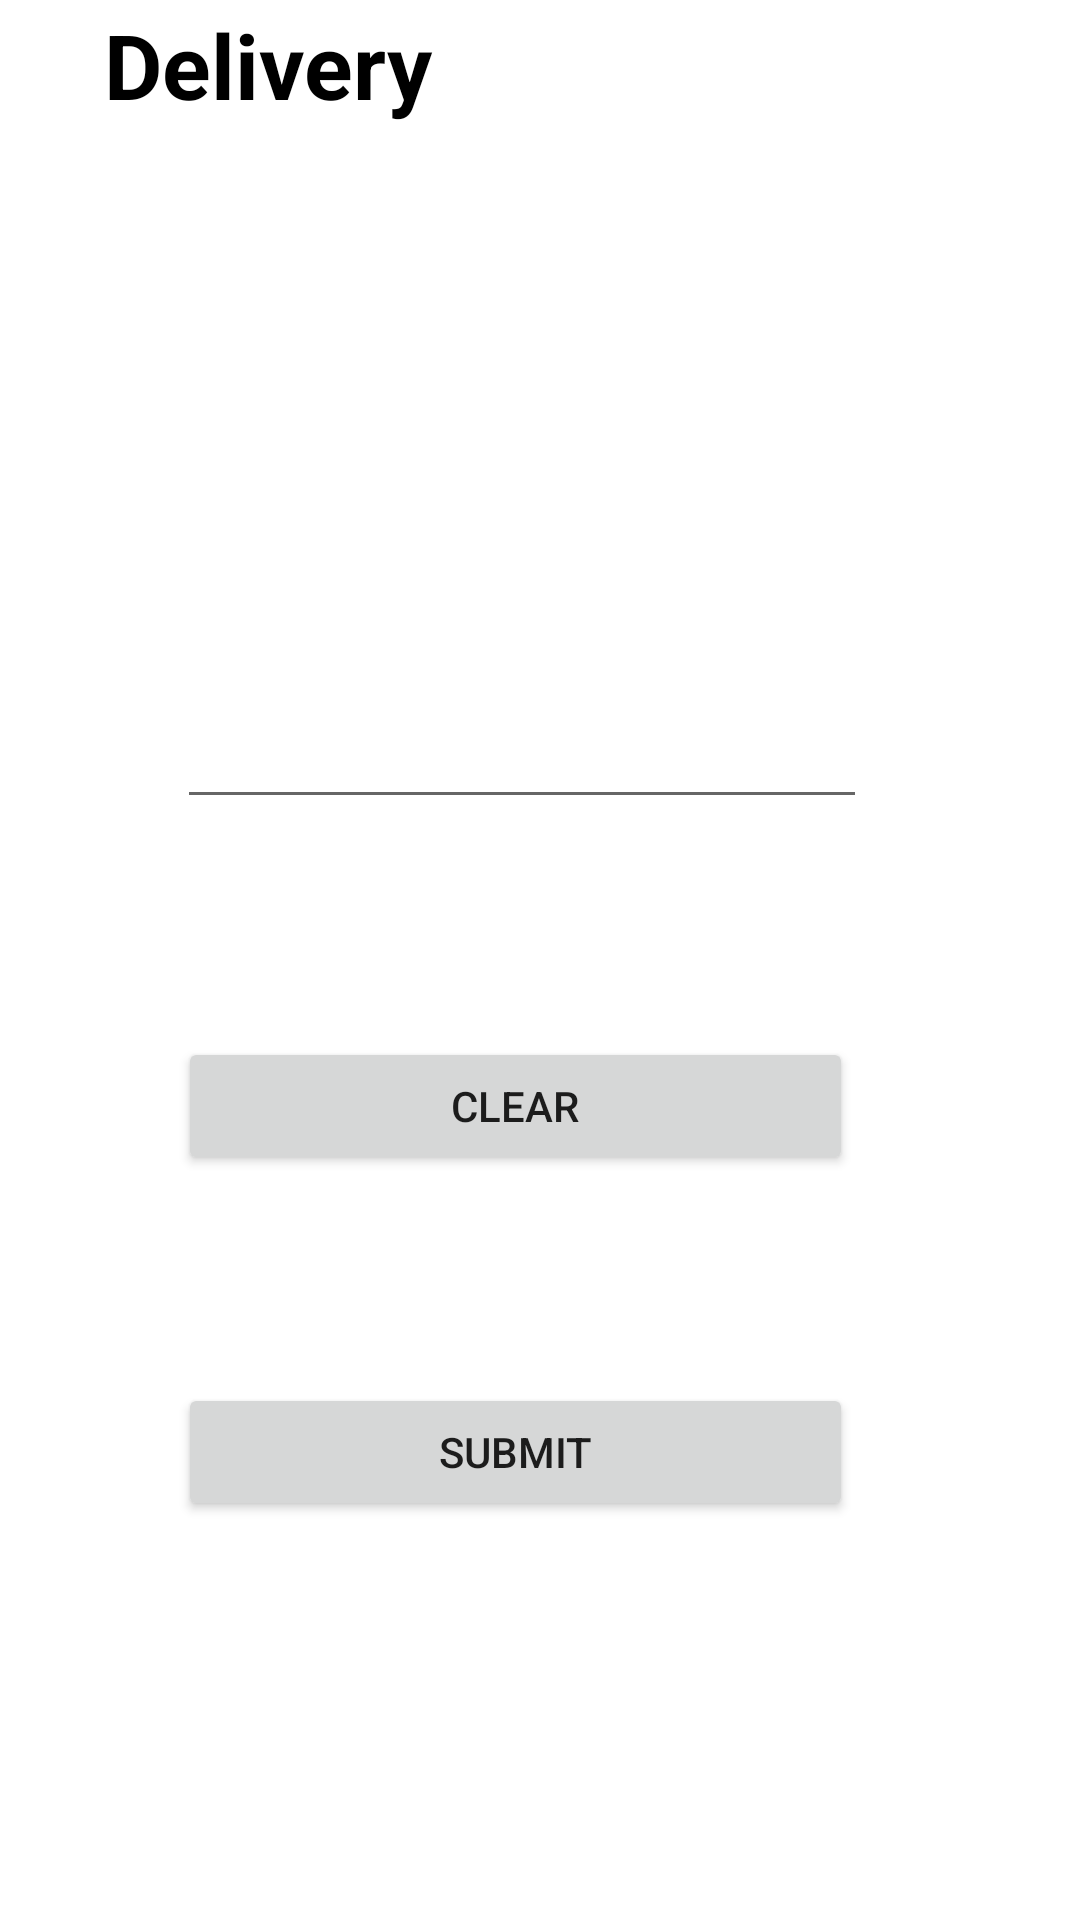

Produce the Android XML layout that renders to this screen, including the resource entries it uses.
<!-- AndroidManifest.xml: application theme Theme.RestaurantOrder -->
<!-- res/layout/fragment_delivery.xml -->
<?xml version="1.0" encoding="utf-8"?>
<androidx.constraintlayout.widget.ConstraintLayout xmlns:android="http://schemas.android.com/apk/res/android"
    xmlns:app="http://schemas.android.com/apk/res-auto"
    xmlns:tools="http://schemas.android.com/tools"
    android:layout_width="match_parent"
    android:layout_height="match_parent"
    tools:context=".Delivery">


    <Button
        android:id="@+id/subTotal2"
        android:layout_width="225dp"
        android:layout_height="46dp"
        android:text="Clear"
        app:layout_constraintBottom_toBottomOf="parent"
        app:layout_constraintEnd_toEndOf="parent"
        app:layout_constraintHorizontal_bias="0.44"
        app:layout_constraintStart_toStartOf="parent"
        app:layout_constraintTop_toTopOf="parent"
        app:layout_constraintVertical_bias="0.582" />

    <TextView
        android:id="@+id/textView8"
        android:layout_width="223dp"
        android:layout_height="32dp"
        android:textSize="18sp"
        app:layout_constraintBottom_toBottomOf="parent"
        app:layout_constraintEnd_toEndOf="parent"
        app:layout_constraintHorizontal_bias="0.436"
        app:layout_constraintStart_toStartOf="parent"
        app:layout_constraintTop_toTopOf="parent"
        app:layout_constraintVertical_bias="0.19" />

    <TextView
        android:id="@+id/title2"
        android:layout_width="301dp"
        android:layout_height="44dp"
        android:text="Delivery"
        android:textColor="@color/black"
        android:textSize="30sp"
        android:textStyle="bold"
        app:layout_constraintBottom_toBottomOf="parent"
        app:layout_constraintHorizontal_bias="0.59"
        app:layout_constraintLeft_toLeftOf="parent"
        app:layout_constraintRight_toRightOf="parent"
        app:layout_constraintTop_toTopOf="parent"
        app:layout_constraintVertical_bias="0.002" />

    <Button
        android:id="@+id/subTotal"
        android:layout_width="225dp"
        android:layout_height="46dp"
        android:text="Submit"
        app:layout_constraintBottom_toBottomOf="parent"
        app:layout_constraintEnd_toEndOf="parent"
        app:layout_constraintHorizontal_bias="0.44"
        app:layout_constraintStart_toStartOf="parent"
        app:layout_constraintTop_toTopOf="parent"
        app:layout_constraintVertical_bias="0.776" />

    <EditText
        android:id="@+id/address"
        android:layout_width="230dp"
        android:layout_height="47dp"
        android:ems="10"
        android:inputType="textPersonName"
        app:layout_constraintBottom_toBottomOf="parent"
        app:layout_constraintEnd_toEndOf="parent"
        app:layout_constraintHorizontal_bias="0.453"
        app:layout_constraintStart_toStartOf="parent"
        app:layout_constraintTop_toTopOf="parent"
        app:layout_constraintVertical_bias="0.381" />

    <TextView
        android:id="@+id/textView7"
        android:layout_width="223dp"
        android:layout_height="28dp"
        android:textSize="18sp"
        app:layout_constraintBottom_toBottomOf="parent"
        app:layout_constraintEnd_toEndOf="parent"
        app:layout_constraintHorizontal_bias="0.436"
        app:layout_constraintStart_toStartOf="parent"
        app:layout_constraintTop_toTopOf="parent"
        app:layout_constraintVertical_bias="0.927" />

</androidx.constraintlayout.widget.ConstraintLayout>
<!-- resources referenced by this layout -->
<resources>
  <style name="Theme.RestaurantOrder" parent="Theme.MaterialComponents.DayNight.DarkActionBar">
          
          <item name="colorPrimary">@color/purple_500</item>
          <item name="colorPrimaryVariant">@color/purple_700</item>
          <item name="colorOnPrimary">@color/white</item>
          
          <item name="colorSecondary">@color/teal_200</item>
          <item name="colorSecondaryVariant">@color/teal_700</item>
          <item name="colorOnSecondary">@color/black</item>
          
          <item name="android:statusBarColor" tools:targetApi="l">?attr/colorPrimaryVariant</item>
          
      </style>
  <!-- not gathered from this repository: default colours our renderer supplied (Android Studio template values) -->
  <color name="purple_500">#FF6200EE</color>
  <color name="purple_700">#FF3700B3</color>
  <color name="teal_200">#FF03DAC5</color>
  <color name="teal_700">#FF018786</color>
  <color name="black">#FF000000</color>
  <color name="white">#FFFFFFFF</color>
</resources>
